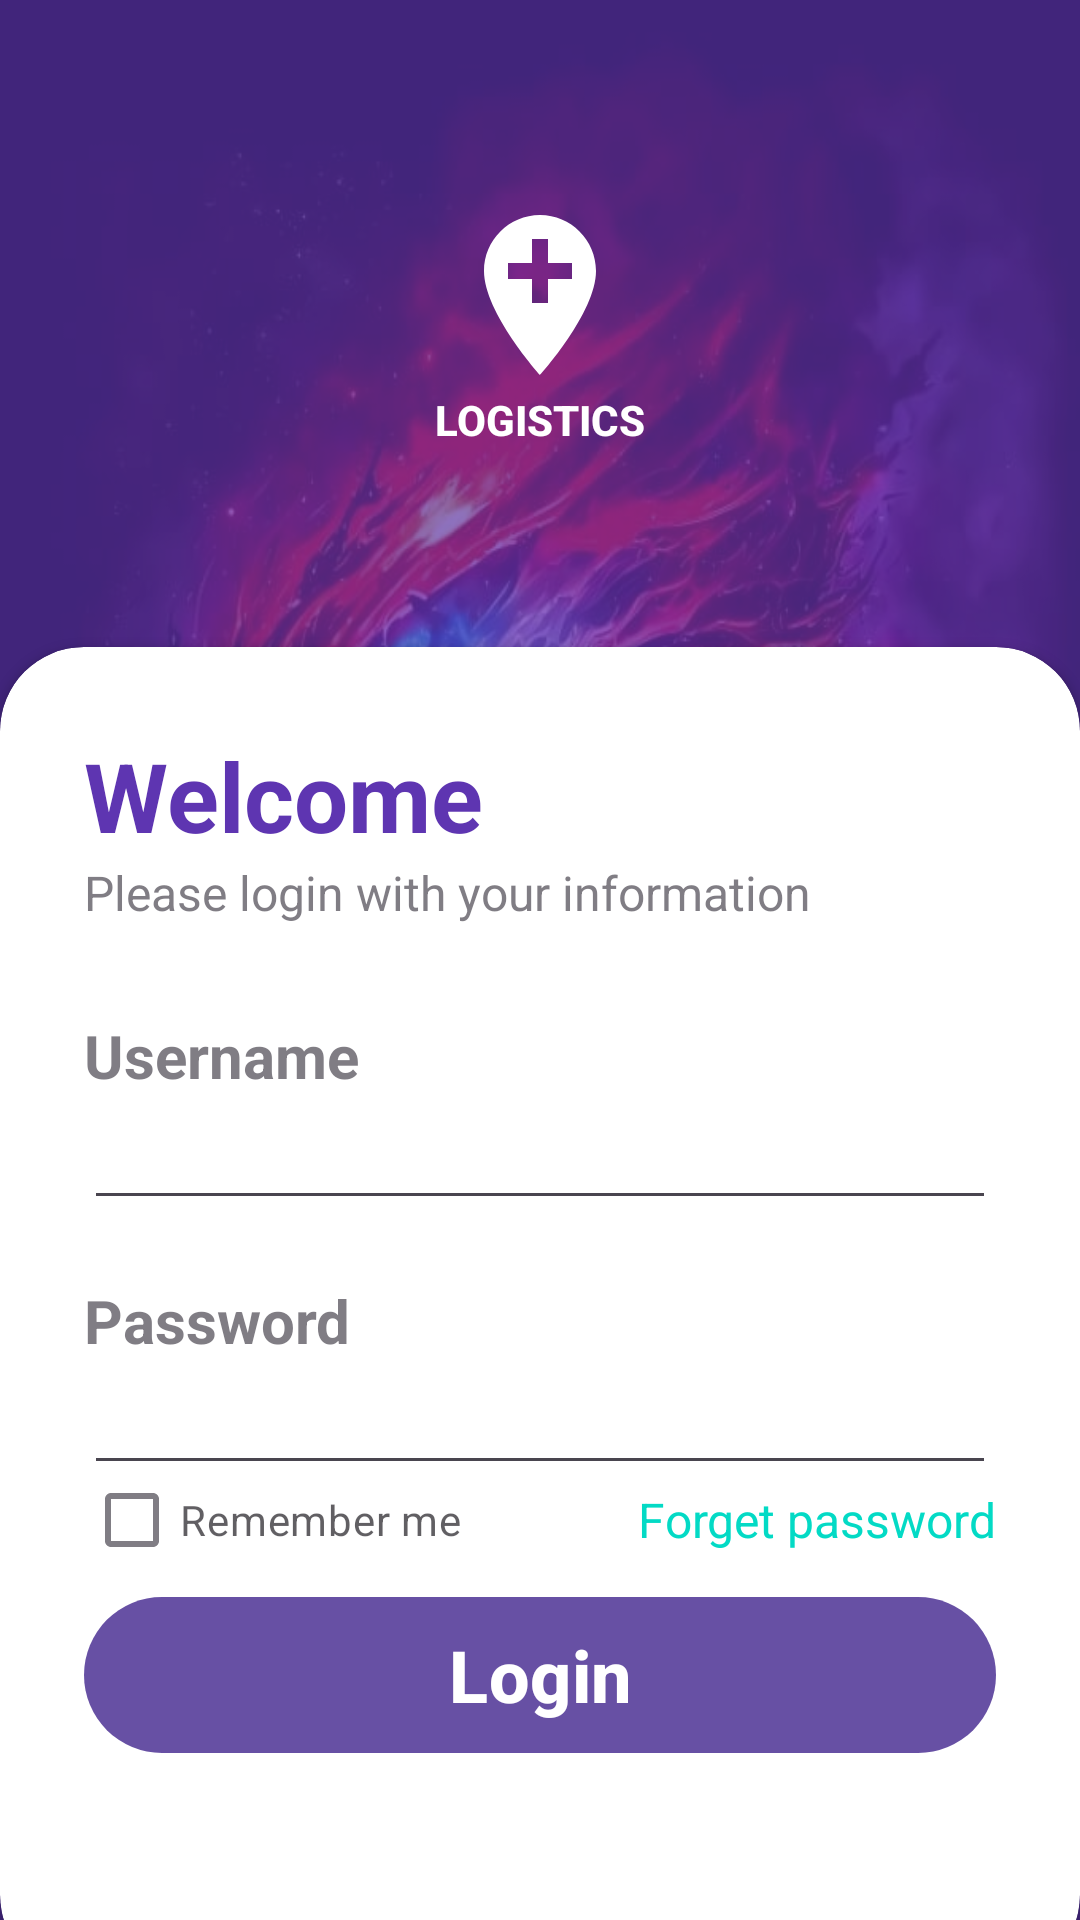

This screen was rendered from an Android layout file. Write that file and the resources it references.
<!-- AndroidManifest.xml: application theme Theme.Qr_code_project -->
<!-- res/layout/activity_login.xml -->
<?xml version="1.0" encoding="utf-8"?>
<RelativeLayout xmlns:android="http://schemas.android.com/apk/res/android"
    xmlns:app="http://schemas.android.com/apk/res-auto"
    xmlns:tools="http://schemas.android.com/tools"
    android:id="@+id/main"
    android:layout_width="match_parent"
    android:layout_height="match_parent"
    android:background="@drawable/login_background"
    tools:context=".activity.login.LoginActivity">

    <RelativeLayout
        android:layout_width="match_parent"
        android:layout_height="match_parent"
        android:background="@color/my_primary"
        android:alpha="0.7"
        />
    <LinearLayout
        android:layout_width="match_parent"
        android:layout_height="match_parent"
        android:orientation="vertical"
        android:gravity="center"
        android:layout_above="@+id/card_view"
        android:padding="28dp">
        <ImageView
            android:layout_width="wrap_content"
            android:layout_height="wrap_content"
            android:src="@drawable/location_icon"/>

        <TextView
            android:layout_width="wrap_content"
            android:layout_height="19dp"
            android:fontFamily="sans-serif-medium"
            android:text="LOGISTICS"
            android:textColor="@color/white"
            android:textStyle="bold" />
    </LinearLayout>

    <androidx.cardview.widget.CardView
        android:layout_width="600dp"
        android:layout_height="wrap_content"
        android:layout_alignParentBottom="true"
        app:cardCornerRadius="28dp"
        android:layout_marginBottom="-20dp"
        android:layout_centerInParent="true"
        android:id="@+id/card_view">
        <LinearLayout
            android:layout_width="match_parent"
            android:layout_height="wrap_content"
            android:orientation="vertical"
            android:padding="28dp">
            <TextView
                android:layout_width="wrap_content"
                android:layout_height="wrap_content"
                android:text="@string/welcome"
                android:textColor="@color/my_primary"
                android:textSize="32sp"
                android:textStyle="bold"/>
            <TextView
                android:layout_width="wrap_content"
                android:layout_height="wrap_content"
                android:text="@string/please_login_with_your_information"
                android:textSize="16sp"
                android:alpha="0.7"/>
            <View
                android:layout_width="wrap_content"
                android:layout_height="30dp"/>
            <TextView
                android:layout_width="wrap_content"
                android:layout_height="wrap_content"
                android:text="@string/username"
                android:textSize="20sp"
                android:alpha="0.7"
                android:textStyle="bold"/>
            <EditText
                android:id="@+id/usernameEt"
                android:layout_width="match_parent"
                android:layout_height="wrap_content"
                android:inputType="textWebEmailAddress"
                />
            <View
                android:layout_width="wrap_content"
                android:layout_height="20dp"/>
            <TextView
                android:layout_width="wrap_content"
                android:layout_height="wrap_content"
                android:text="@string/password"
                android:textSize="20sp"
                android:alpha="0.7"
                android:textStyle="bold"/>
            <EditText
                android:id="@+id/passwordEt"
                android:layout_width="match_parent"
                android:layout_height="wrap_content"
                android:inputType="textPassword"
                />
            <RelativeLayout
                android:layout_width="match_parent"
                android:layout_height="70px"
                >
                <CheckBox
                    android:layout_width="wrap_content"
                    android:layout_height="wrap_content"
                    android:text="@string/remember_me"
                    android:layout_centerVertical="true"
                    android:alpha="0.7"/>
                <TextView
                    android:id="@+id/forgetPasswordTv"
                    android:layout_width="wrap_content"
                    android:layout_height="wrap_content"
                    android:text="@string/i_forgot_my_password"
                    android:textColor="@color/teal_200"
                    android:textSize="16sp"
                    android:layout_alignParentEnd="true"
                    android:layout_centerVertical="true"/>
            </RelativeLayout>
            <View
                android:layout_width="wrap_content"
                android:layout_height="10dp"/>
                <com.google.android.material.button.MaterialButton
                    android:id="@+id/loginBtn"
                    android:layout_width="match_parent"
                    android:layout_height="60dp"
                    android:text="@string/login"
                    android:textSize="24sp"
                    android:textStyle="bold"
                    app:cornerRadius="32dp"
                    android:layout_marginBottom="100px"/>
            <View
                android:layout_width="wrap_content"
                android:layout_height="10dp"/>
            
            
            
            
            
            
            <LinearLayout
                android:layout_width="match_parent"
                android:layout_height="wrap_content"
                android:gravity="center">
                
                
                
                
                
                
                
                
                
                
                
                
                
                
                
            </LinearLayout>
        </LinearLayout>

    </androidx.cardview.widget.CardView>


</RelativeLayout>
<!-- resources referenced by this layout -->
<resources>
  <color name="my_primary">#5E35B1</color>
  <color name="teal_200">#FF03DAC5</color>
  <color name="white">#FFFFFFFF</color>
  <!-- drawable location_icon (drawable) -->
  <vector xmlns:android="http://schemas.android.com/apk/res/android" android:height="64dp" android:tint="#FFFFFF" android:viewportHeight="24" android:viewportWidth="24" android:width="64dp">
        
      <path android:fillColor="@android:color/white" android:pathData="M12,2C8.14,2 5,5.14 5,9c0,5.25 7,13 7,13s7,-7.75 7,-13c0,-3.86 -3.14,-7 -7,-7zM16,10h-3v3h-2v-3L8,10L8,8h3L11,5h2v3h3v2z"/>
      
  </vector>
  <!-- drawable login_background: jpg bitmap (drawable, 73248 bytes) -->
  <string name="i_forgot_my_password">Forget password</string>
  <string name="login">Login</string>
  <string name="password">Password</string>
  <string name="please_login_with_your_information">Please login with your information</string>
  <string name="remember_me">Remember me</string>
  <string name="username">Username</string>
  <string name="welcome">Welcome</string>
  <style name="Theme.Qr_code_project" parent="Base.Theme.Qr_code_project" />
  <style name="Base.Theme.Qr_code_project" parent="Theme.Material3.DayNight.NoActionBar">
          
          
      </style>
</resources>
